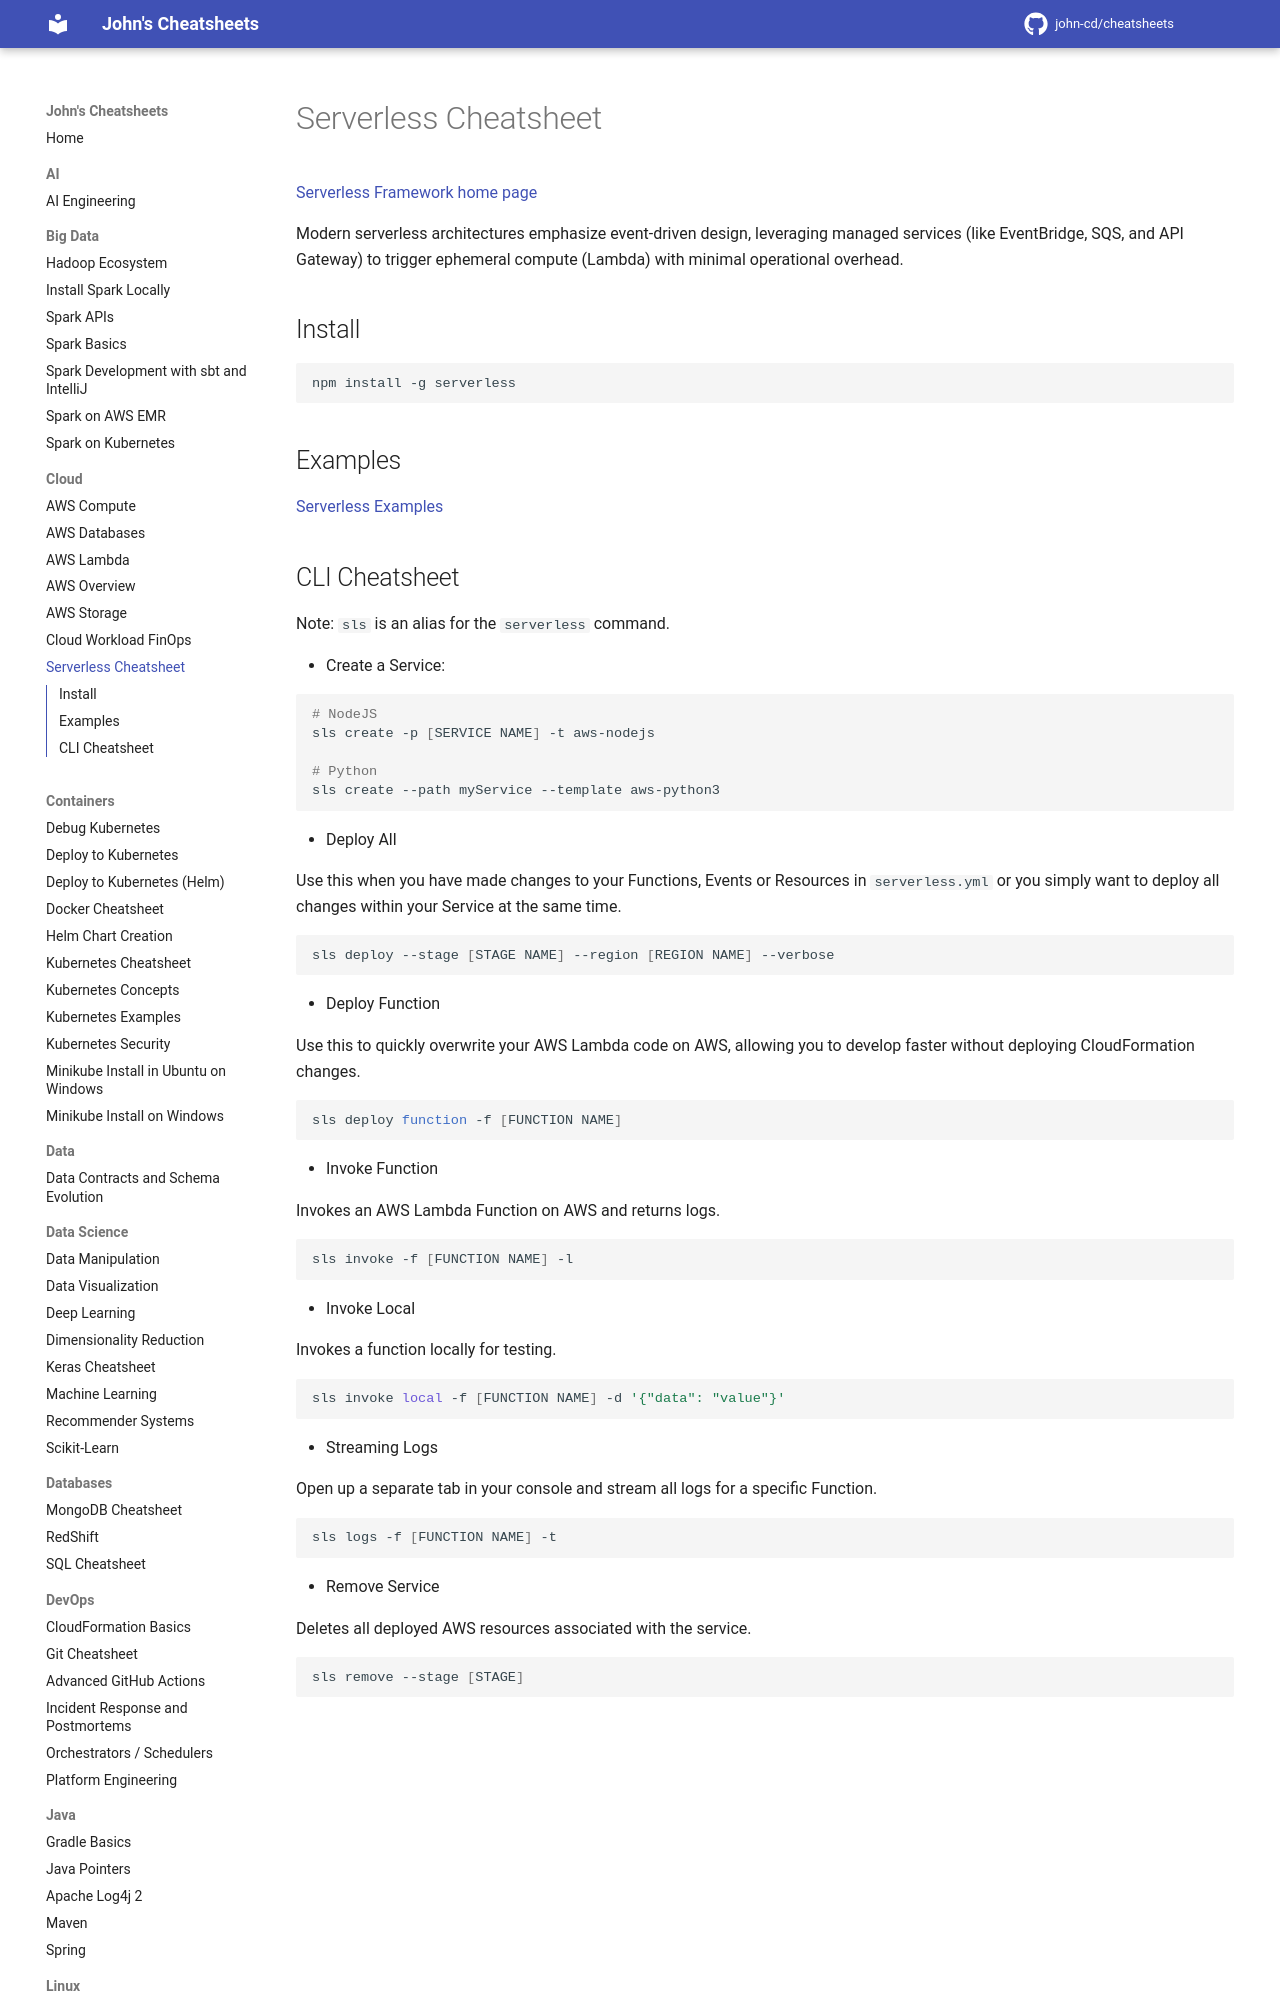

repository: john-cd/cheatsheets · page: Cloud/Serverless/index.html · generator: mkdocs

---
title: Serverless Cheatsheet
category: cloud
tags: python dotNET
---

<!-- TODO Reviewed ??-??-2026 -->

# Serverless Cheatsheet

[Serverless Framework home page](https://www.serverless.com/)

Modern serverless architectures emphasize event-driven design, leveraging managed services (like EventBridge, SQS, and API Gateway) to trigger ephemeral compute (Lambda) with minimal operational overhead.

## Install

```bash
npm install -g serverless
```

## Examples

[Serverless Examples](https://github.com/serverless/examples)
